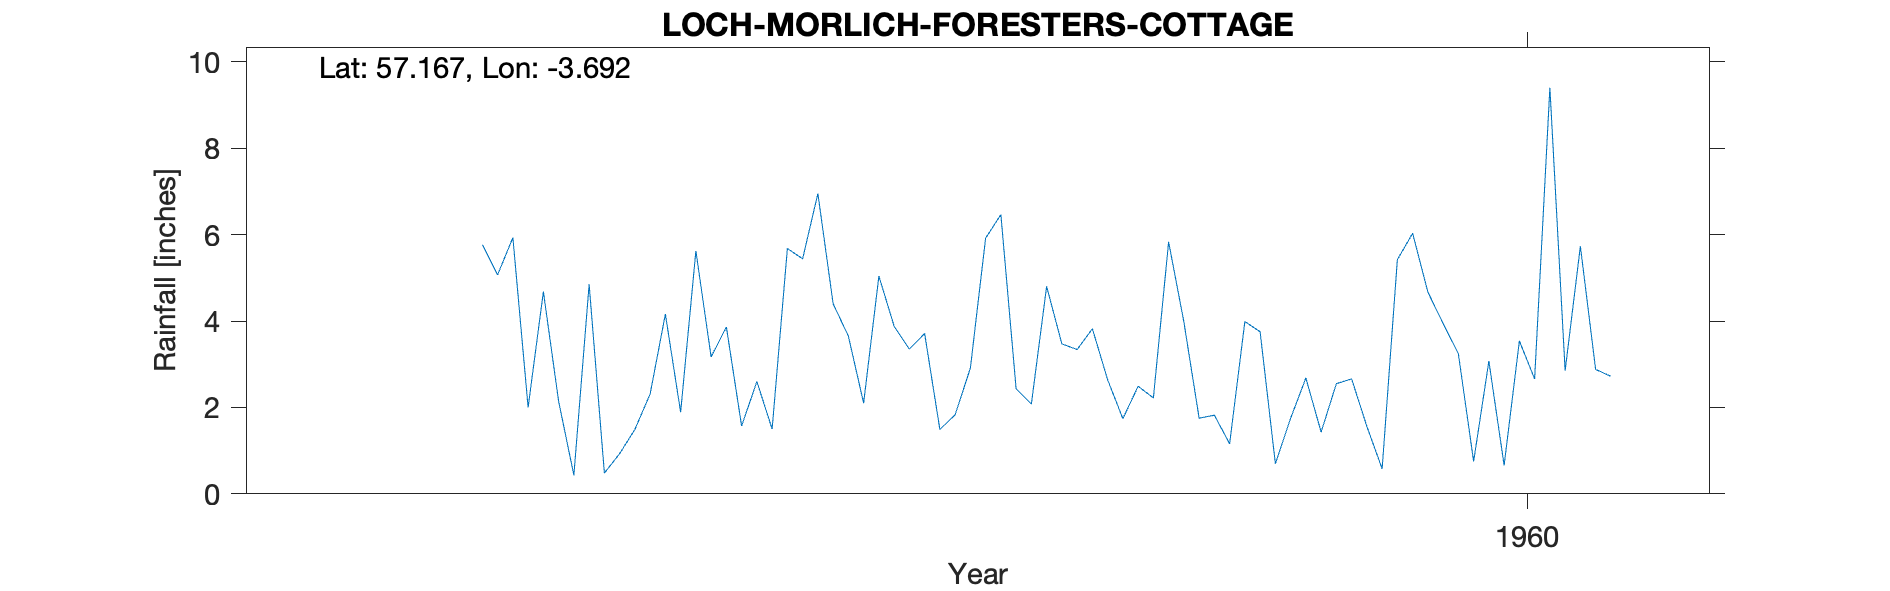

The table this chart was drawn from, first rows:
LOCH MORLICH (FORESTERS COTTAGE), , , , , , , , , , 
Grid ref, NH978097, Long, -3.692, Lat, 57.17, Elevation, 1072, ft, , 
Station no, 5693/3/4, , , , , , , , , 
, 1951, 1952, 1953, 1954, 1955, 1956, 1957, 1958, 1959, 1960
January, , , , , 2, 3.17, 3.88, 3.34, 3.75, 3.94
February, , , , , 4.68, 3.86, 3.35, 3.82, 0.7, 3.24
March, , , , , 2.14, 1.57, 3.71, 2.64, 1.75, 0.75
April, , , , , 0.43, 2.6, 1.49, 1.74, 2.68, 3.07
May, , , , , 4.85, 1.5, 1.83, 2.49, 1.43, 0.66
June, , , , , 0.48, 5.68, 2.91, 2.22, 2.55, 3.54
July, , , , , 0.93, 5.44, 5.92, 5.83, 2.66, 2.66
August, , , , , 1.49, 6.95, 6.46, 3.98, 1.56, 9.4
September, , , , , 2.31, 4.4, 2.43, 1.75, 0.58, 2.85
October, , , , 5.77, 4.16, 3.65, 2.08, 1.82, 5.42, 5.73
November, , , , 5.07, 1.89, 2.1, 4.8, 1.16, 6.03, 2.88
December, , , , 5.93, 5.62, 5.04, 3.47, 3.99, 4.67, 2.72
Total, , , , , 30.98, 45.96, 42.33, 34.78, 33.78, 41.44
Station no, 5693/3/4, , , , , , , , , 
Midas, 14787, , , , , , , , , 
Hyd Stn, 817538, , , , , , , , , 
